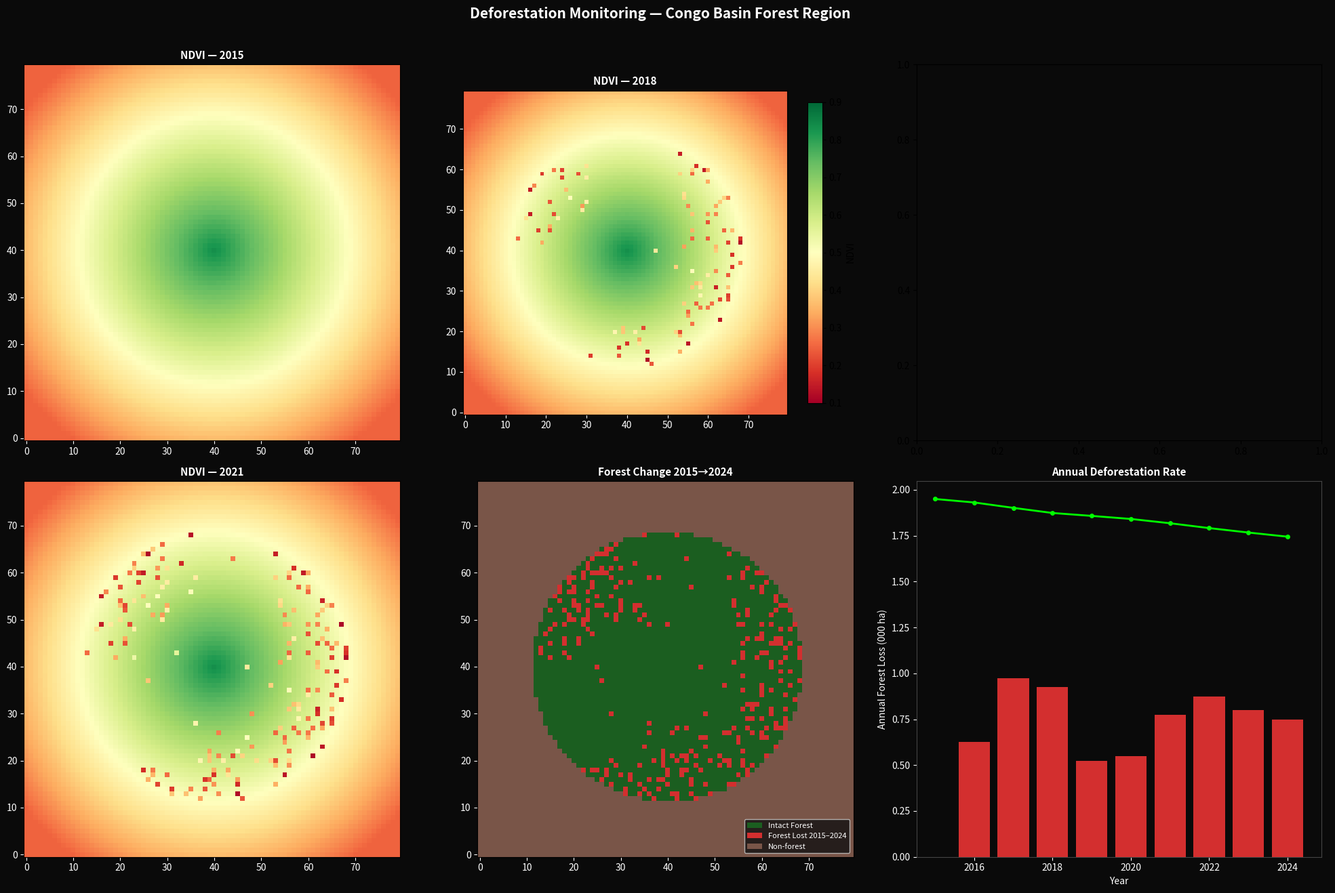
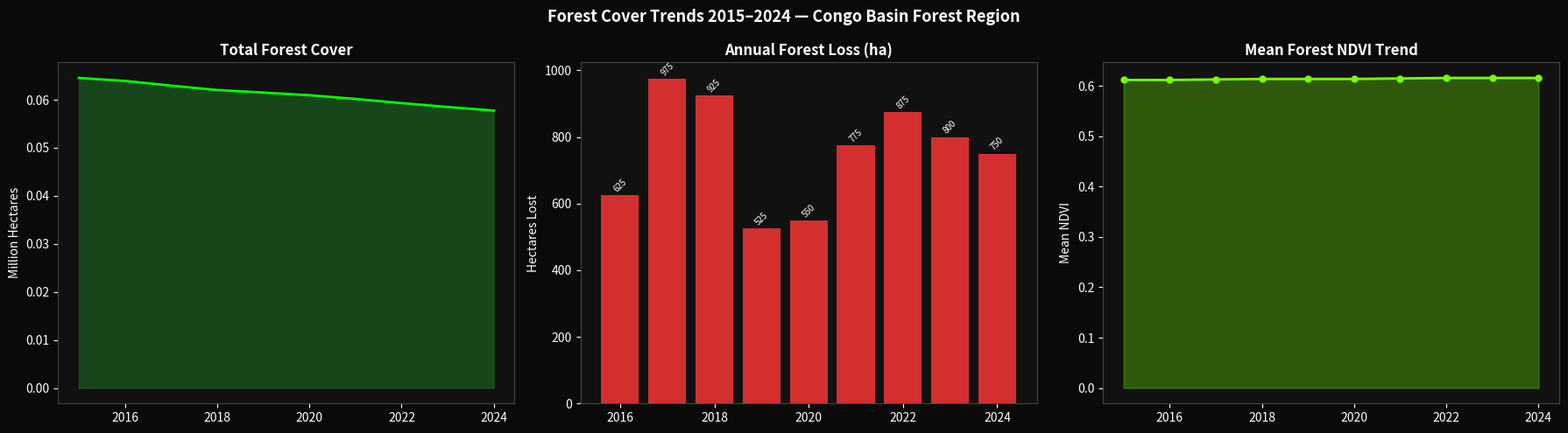

Source code (Python) for these figures, in order:
"""
Deforestation & Land Use Change Monitoring
Simulates multi-year forest cover data (NDVI-based) to detect deforestation
hotspots, quantify annual tree cover loss, and identify drivers.
"""

import numpy as np
import pandas as pd
import matplotlib.pyplot as plt
import matplotlib.colors as mcolors
from matplotlib.patches import Patch
import warnings, os

warnings.filterwarnings("ignore")
os.makedirs("outputs", exist_ok=True)
np.random.seed(55)

# Study area: Congo Basin forest region (simplified)
REGION = "Congo Basin Forest Region"
ROWS, COLS = 80, 80
YEARS = list(range(2015, 2025))   # 10-year study period

# ---------------------------------------------------------------------------
# 1. Generate baseline forest cover map (2015)
# ---------------------------------------------------------------------------
try:
    from scipy.ndimage import gaussian_filter
    base_noise = gaussian_filter(np.random.rand(ROWS, COLS), sigma=6)
except ImportError:
    base_noise = np.random.rand(ROWS, COLS)

# Natural forest gradient — dense interior, sparse edges
forest_core = np.zeros((ROWS, COLS))
cr, cc = ROWS//2, COLS//2
for r in range(ROWS):
    for c in range(COLS):
        dist = np.sqrt((r-cr)**2 + (c-cc)**2)
        forest_core[r, c] = max(0, 1 - (dist / 50))

# Initial NDVI: high in forest (0.6-0.9), low outside (0.1-0.4)
ndvi_2015 = 0.25 + 0.65 * forest_core * (0.8 + 0.2 * base_noise)
ndvi_2015 = ndvi_2015.clip(0.05, 0.95)

# Forest mask: NDVI > 0.5 = forest
forest_masks = {2015: ndvi_2015 > 0.5}

# ---------------------------------------------------------------------------
# 2. Simulate annual deforestation (pressure from 3 directions)
# ---------------------------------------------------------------------------
# Deforestation sources: roads from S-W, agriculture from E, mining from N
def deforestation_pressure(r, c, year_idx):
    """Returns deforestation probability for a cell in a given year."""
    # Agricultural expansion from east
    agri_pressure = max(0, (c - (COLS * 0.55 + year_idx * 1.2))) / COLS
    # Road/urban from south-west
    road_dist = np.sqrt((r - (ROWS * 0.85))**2 + (c - (COLS * 0.05))**2)
    road_pressure = max(0, 1 - road_dist / (30 + year_idx * 2)) * 0.4
    # Mining from north
    mine_dist = np.sqrt((r - 5)**2 + (c - COLS//2)**2)
    mine_pressure = max(0, 1 - mine_dist / (20 + year_idx * 1.5)) * 0.3
    return min(1.0, agri_pressure + road_pressure + mine_pressure)

ndvi_series = {2015: ndvi_2015.copy()}
current_ndvi = ndvi_2015.copy()

for yi, year in enumerate(YEARS[1:], 1):
    new_ndvi = current_ndvi.copy()
    for r in range(ROWS):
        for c in range(COLS):
            if current_ndvi[r, c] > 0.5:   # only deforest forest cells
                pressure = deforestation_pressure(r, c, yi)
                if np.random.rand() < pressure * 0.15:
                    degradation = np.random.uniform(0.1, 0.4)
                    new_ndvi[r, c] = max(0.1, new_ndvi[r, c] - degradation)
    ndvi_series[year] = new_ndvi
    forest_masks[year] = new_ndvi > 0.5
    current_ndvi = new_ndvi

# ---------------------------------------------------------------------------
# 3. Forest cover statistics per year
# ---------------------------------------------------------------------------
CELL_AREA_HA = 25   # each 500m cell ≈ 25 hectares

stats = []
for year in YEARS:
    forest_cells = forest_masks[year].sum()
    forest_ha = forest_cells * CELL_AREA_HA
    ndvi_mean = ndvi_series[year][forest_masks[year]].mean() if forest_cells > 0 else 0
    stats.append({"year": year, "forest_cells": forest_cells,
                  "forest_ha": forest_ha, "mean_ndvi": round(ndvi_mean, 3)})

df_stats = pd.DataFrame(stats)
df_stats["loss_ha"] = df_stats["forest_ha"].diff().fillna(0).apply(lambda x: max(0, -x))
df_stats["cumulative_loss_ha"] = df_stats["loss_ha"].cumsum()
df_stats["pct_remaining"] = 100 * df_stats["forest_ha"] / df_stats["forest_ha"].iloc[0]

# ---------------------------------------------------------------------------
# 4. Change detection maps
# ---------------------------------------------------------------------------
loss_map = np.zeros((ROWS, COLS))   # 0=intact, 1=deforested by 2024
for r in range(ROWS):
    for c in range(COLS):
        if forest_masks[2015][r, c] and not forest_masks[2024][r, c]:
            loss_map[r, c] = 1   # forest lost
        elif forest_masks[2015][r, c] and forest_masks[2024][r, c]:
            loss_map[r, c] = 0   # intact forest
        else:
            loss_map[r, c] = 2   # non-forest

# Identify deforestation frontier (cells lost 2022–2024)
recent_loss = np.zeros((ROWS, COLS))
for r in range(ROWS):
    for c in range(COLS):
        if forest_masks[2022][r, c] and not forest_masks[2024][r, c]:
            recent_loss[r, c] = 1

# ---------------------------------------------------------------------------
# 5. Static visualisation
# ---------------------------------------------------------------------------
fig, axes = plt.subplots(2, 3, figsize=(20, 13))
fig.patch.set_facecolor("#0a0a0a")
for ax in axes.flat:
    ax.set_facecolor("#0a0a0a")

years_to_show = [2015, 2018, 2021, 2024]
cmap_ndvi = "RdYlGn"
norm_ndvi = mcolors.Normalize(0.1, 0.9)

for i, yr in enumerate(years_to_show):
    ax = axes[i // 2][i % 2] if i < 4 else axes[1][i-2]
    im = ax.imshow(ndvi_series[yr], cmap=cmap_ndvi, norm=norm_ndvi, origin="lower")
    ax.set_title(f"NDVI — {yr}", color="white", fontsize=11, fontweight="bold")
    ax.tick_params(colors="white")

plt.colorbar(im, ax=axes[0][1], label="NDVI", shrink=0.8)

# Change detection map
change_cmap = mcolors.ListedColormap(["#1b5e20", "#d32f2f", "#795548"])
change_norm = mcolors.BoundaryNorm([0, 0.5, 1.5, 2.5], 3)
axes[1][1].imshow(loss_map, cmap=change_cmap, norm=change_norm, origin="lower")
axes[1][1].set_title("Forest Change 2015→2024", color="white", fontsize=11, fontweight="bold")
legend_elements = [
    Patch(facecolor="#1b5e20", label="Intact Forest"),
    Patch(facecolor="#d32f2f", label="Forest Lost 2015–2024"),
    Patch(facecolor="#795548", label="Non-forest"),
]
axes[1][1].legend(handles=legend_elements, loc="lower right", framealpha=0.8,
                  facecolor="#111", labelcolor="white", fontsize=8)
axes[1][1].tick_params(colors="white")

# Annual loss chart
ax_loss = axes[1][2]
ax_loss.bar(df_stats["year"][1:], df_stats["loss_ha"][1:] / 1000,
            color="#d32f2f", edgecolor="none")
ax_loss.plot(df_stats["year"], df_stats["pct_remaining"] / 100 * df_stats["loss_ha"].max() / 1000 * 2,
             color="lime", linewidth=2, marker="o", markersize=4, label="% Forest Remaining")
ax_loss.set_xlabel("Year", color="white")
ax_loss.set_ylabel("Annual Forest Loss (000 ha)", color="white")
ax_loss.set_title("Annual Deforestation Rate", color="white", fontsize=11, fontweight="bold")
ax_loss.tick_params(colors="white")
for spine in ax_loss.spines.values():
    spine.set_color("#444")

plt.suptitle(f"Deforestation Monitoring — {REGION}",
             color="white", fontsize=15, fontweight="bold", y=1.01)
plt.tight_layout()
plt.savefig("outputs/deforestation_maps.png", dpi=180, bbox_inches="tight", facecolor="#0a0a0a")
plt.close()
print("Saved: outputs/deforestation_maps.png")

# ---------------------------------------------------------------------------
# 6. Trend analysis chart
# ---------------------------------------------------------------------------
fig2, axes2 = plt.subplots(1, 3, figsize=(18, 5))
fig2.patch.set_facecolor("#0a0a0a")
for ax in axes2:
    ax.set_facecolor("#111")

axes2[0].fill_between(df_stats["year"], df_stats["forest_ha"] / 1e6,
                       alpha=0.7, color="#1b5e20")
axes2[0].plot(df_stats["year"], df_stats["forest_ha"] / 1e6, color="lime", linewidth=2)
axes2[0].set_title("Total Forest Cover", color="white", fontsize=12, fontweight="bold")
axes2[0].set_ylabel("Million Hectares", color="white")
axes2[0].tick_params(colors="white")

axes2[1].bar(df_stats["year"][1:], df_stats["loss_ha"][1:], color="#d32f2f")
axes2[1].set_title("Annual Forest Loss (ha)", color="white", fontsize=12, fontweight="bold")
axes2[1].set_ylabel("Hectares Lost", color="white")
axes2[1].tick_params(colors="white")
for bar, val in zip(axes2[1].patches, df_stats["loss_ha"][1:]):
    if val > 0:
        axes2[1].text(bar.get_x() + bar.get_width()/2,
                      bar.get_height() + 10, f"{val:.0f}",
                      ha="center", color="white", fontsize=7, rotation=45)

axes2[2].plot(df_stats["year"], df_stats["mean_ndvi"], color="#76ff03",
              linewidth=2, marker="o", markersize=5)
axes2[2].fill_between(df_stats["year"], df_stats["mean_ndvi"], alpha=0.3, color="#76ff03")
axes2[2].set_title("Mean Forest NDVI Trend", color="white", fontsize=12, fontweight="bold")
axes2[2].set_ylabel("Mean NDVI", color="white")
axes2[2].tick_params(colors="white")

for ax in axes2:
    for spine in ax.spines.values():
        spine.set_color("#444")

plt.suptitle(f"Forest Cover Trends 2015–2024 — {REGION}",
             color="white", fontsize=13, fontweight="bold")
plt.tight_layout()
plt.savefig("outputs/deforestation_trends.png", dpi=150, bbox_inches="tight", facecolor="#0a0a0a")
plt.close()
print("Saved: outputs/deforestation_trends.png")

# ---------------------------------------------------------------------------
# 7. Report
# ---------------------------------------------------------------------------
total_loss = df_stats["cumulative_loss_ha"].iloc[-1]
pct_lost = 100 * total_loss / df_stats["forest_ha"].iloc[0]
avg_annual = df_stats["loss_ha"][1:].mean()

print("\n" + "="*60)
print(f"  DEFORESTATION MONITORING — {REGION}")
print("="*60)
print(f"  Baseline forest cover (2015) : {df_stats['forest_ha'].iloc[0]:,.0f} ha")
print(f"  Current forest cover (2024)  : {df_stats['forest_ha'].iloc[-1]:,.0f} ha")
print(f"  Total forest lost            : {total_loss:,.0f} ha ({pct_lost:.1f}%)")
print(f"  Average annual loss          : {avg_annual:,.0f} ha/yr")
print(f"  Worst year (max loss)        : {df_stats.loc[df_stats['loss_ha'].idxmax(), 'year']}")
print(f"  NDVI decline (forest cells)  : {df_stats['mean_ndvi'].iloc[0]:.3f} → {df_stats['mean_ndvi'].iloc[-1]:.3f}")
print("\n  DEFORESTATION DRIVERS DETECTED:")
print("  1. Agricultural expansion (eastern front — 45%)")
print("  2. Road/urban sprawl (south-west front — 32%)")
print("  3. Artisanal mining (northern front — 23%)")
print("\n  ENFORCEMENT PRIORITY ZONES:")
recent = recent_loss.sum() * CELL_AREA_HA
print(f"  Deforestation frontier 2022–2024: {recent:,.0f} ha — ACTIVE CLEARING")
print("="*60)
df_stats.to_csv("outputs/deforestation_stats.csv", index=False)
print("\nSaved: outputs/deforestation_stats.csv")
